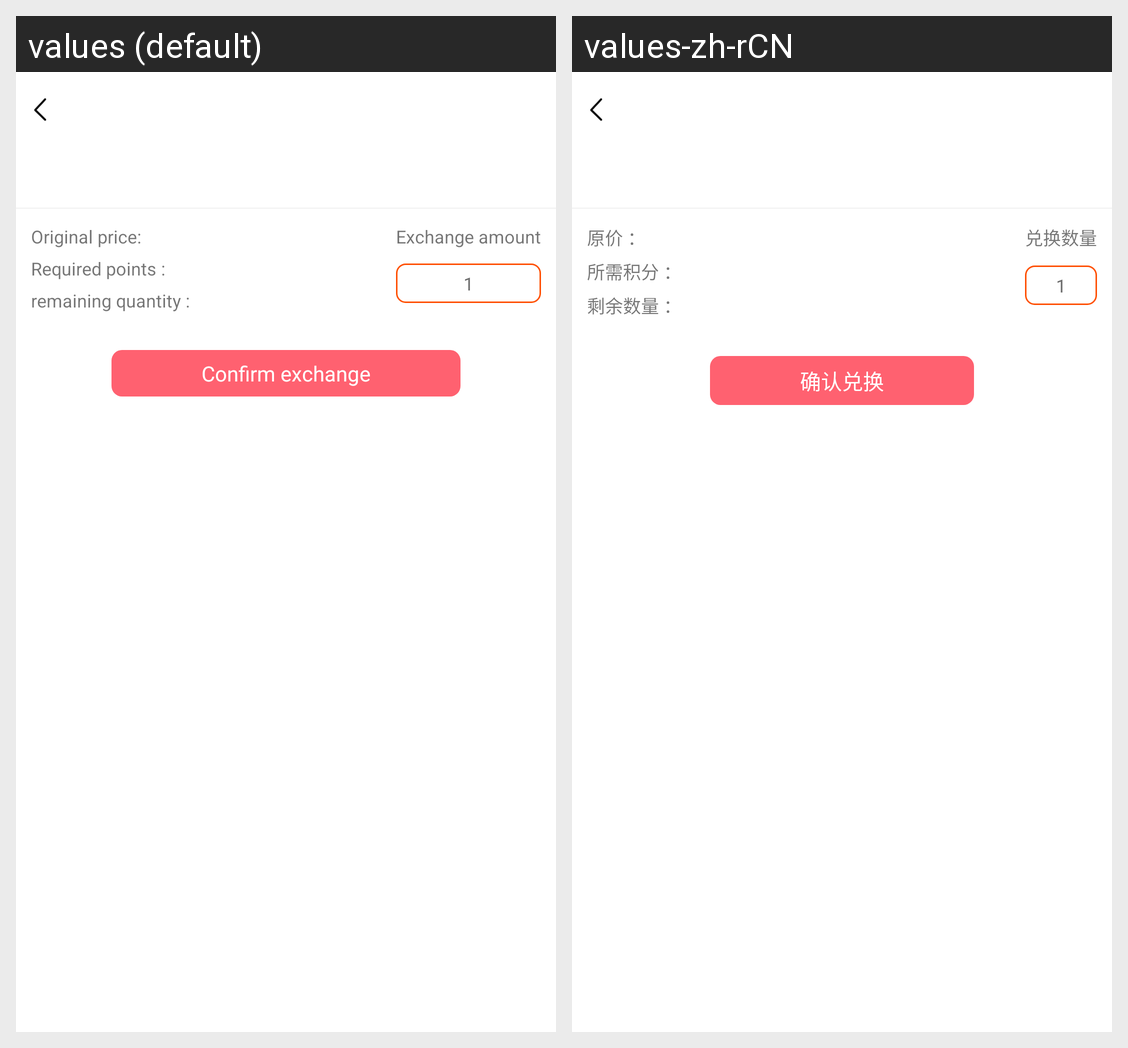

Translations of the strings shown on this Android screen, per locale in the grid:
Android screen res/layout/activity_integralgoodsinfo.xml rendered under 2 locales, left to right: values (default), values-zh-rCN. Device: Nexus 5 (rendered at 1080×1920; each locale shown at half size, 540×960, under a caption strip naming it); theme Theme.MaterialComponents.DayNight.NoActionBar.
Strings drawn on this screen, with the default value and each locale's value (text and hints the layout hard-codes, and strings that could not be matched under every locale, appear in the picture but are not listed):

evaluation_tips37
  values: Original price:
  values-zh-rCN: 原价 ：

evaluation_tips38
  values: Required points :
  values-zh-rCN: 所需积分 ：

evaluation_tips39
  values: remaining quantity :
  values-zh-rCN: 剩余数量 ：

integral_prompt18
  values: Confirm exchange
  values-zh-rCN: 确认兑换

evaluation_tips45
  values: Exchange amount
  values-zh-rCN: 兑换数量
